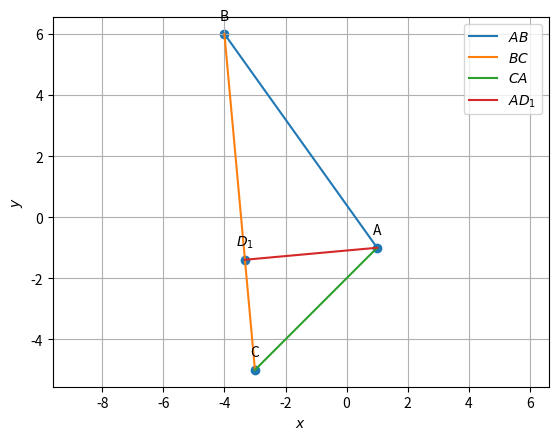

This figure's Python source:
import numpy as np
import matplotlib.pyplot as plt
  
#Orthogonal matrix
omat = np.array([[0,1],[-1,0]]) 


def dir_vec(A,B):
  return B-A

#Foot of the Altitude
def alt_foot(A,B,C):
  m = B-C
  n = np.matmul(omat,m) 
  N=np.vstack((m,n))
  p = np.zeros(2)
  p[0] = m@A 
  p[1] = n@B
  #Intersection
  P=np.linalg.inv(N.T)@p
  return P

  
def line_gen(A,B):
  len =10
  dim = A.shape[0]
  x_AB = np.zeros((dim,len))
  lam_1 = np.linspace(0,1,len)
  for i in range(len):
    temp1 = A + lam_1[i]*(B-A)
    x_AB[:,i]= temp1.T
  return x_AB
  

# enter vectors A,B & C
A=np.array([1,-1])
B=np.array([-4,6])
C=np.array([-3,-5])

#normal vector of AD_1 is n
n=dir_vec(B,C)

print(n,"x","=",n@A)

D_1 = alt_foot(A,B,C)

#Generating all lines 
x_AB = line_gen(A,B)
x_BC = line_gen(B,C)
x_CA = line_gen(C,A)
x_AD_1 = line_gen(A,D_1)

#plotting all lines 
plt.plot(x_AB[0,:],x_AB[1,:],label='$AB$')
plt.plot(x_BC[0,:],x_BC[1,:],label='$BC$')
plt.plot(x_CA[0,:],x_CA[1,:],label='$CA$')
plt.plot(x_AD_1[0,:],x_AD_1[1,:],label='$AD_1$')

A = A.reshape(-1,1)
B = B.reshape(-1,1)
C = C.reshape(-1,1)
D_1 = D_1.reshape(-1,1)

tri_coords = np.block([[A,B,C,D_1]])
plt.scatter(tri_coords[0,:], tri_coords[1,:])
vert_labels = ['A','B','C','$D_1$']
for i, txt in enumerate(vert_labels):
    plt.annotate(txt, # this is the text
                 (tri_coords[0,i], tri_coords[1,i]), # this is the point to label
                 textcoords="offset points", # how to position the text
                 xytext=(0,10), # distance from text to points (x,y)
                 ha='center') # horizontal alignment can be left, right or center


plt.xlabel('$x$')
plt.ylabel('$y$')
plt.legend(loc='best')
plt.grid() # minor
plt.axis('equal')

plt.show()
